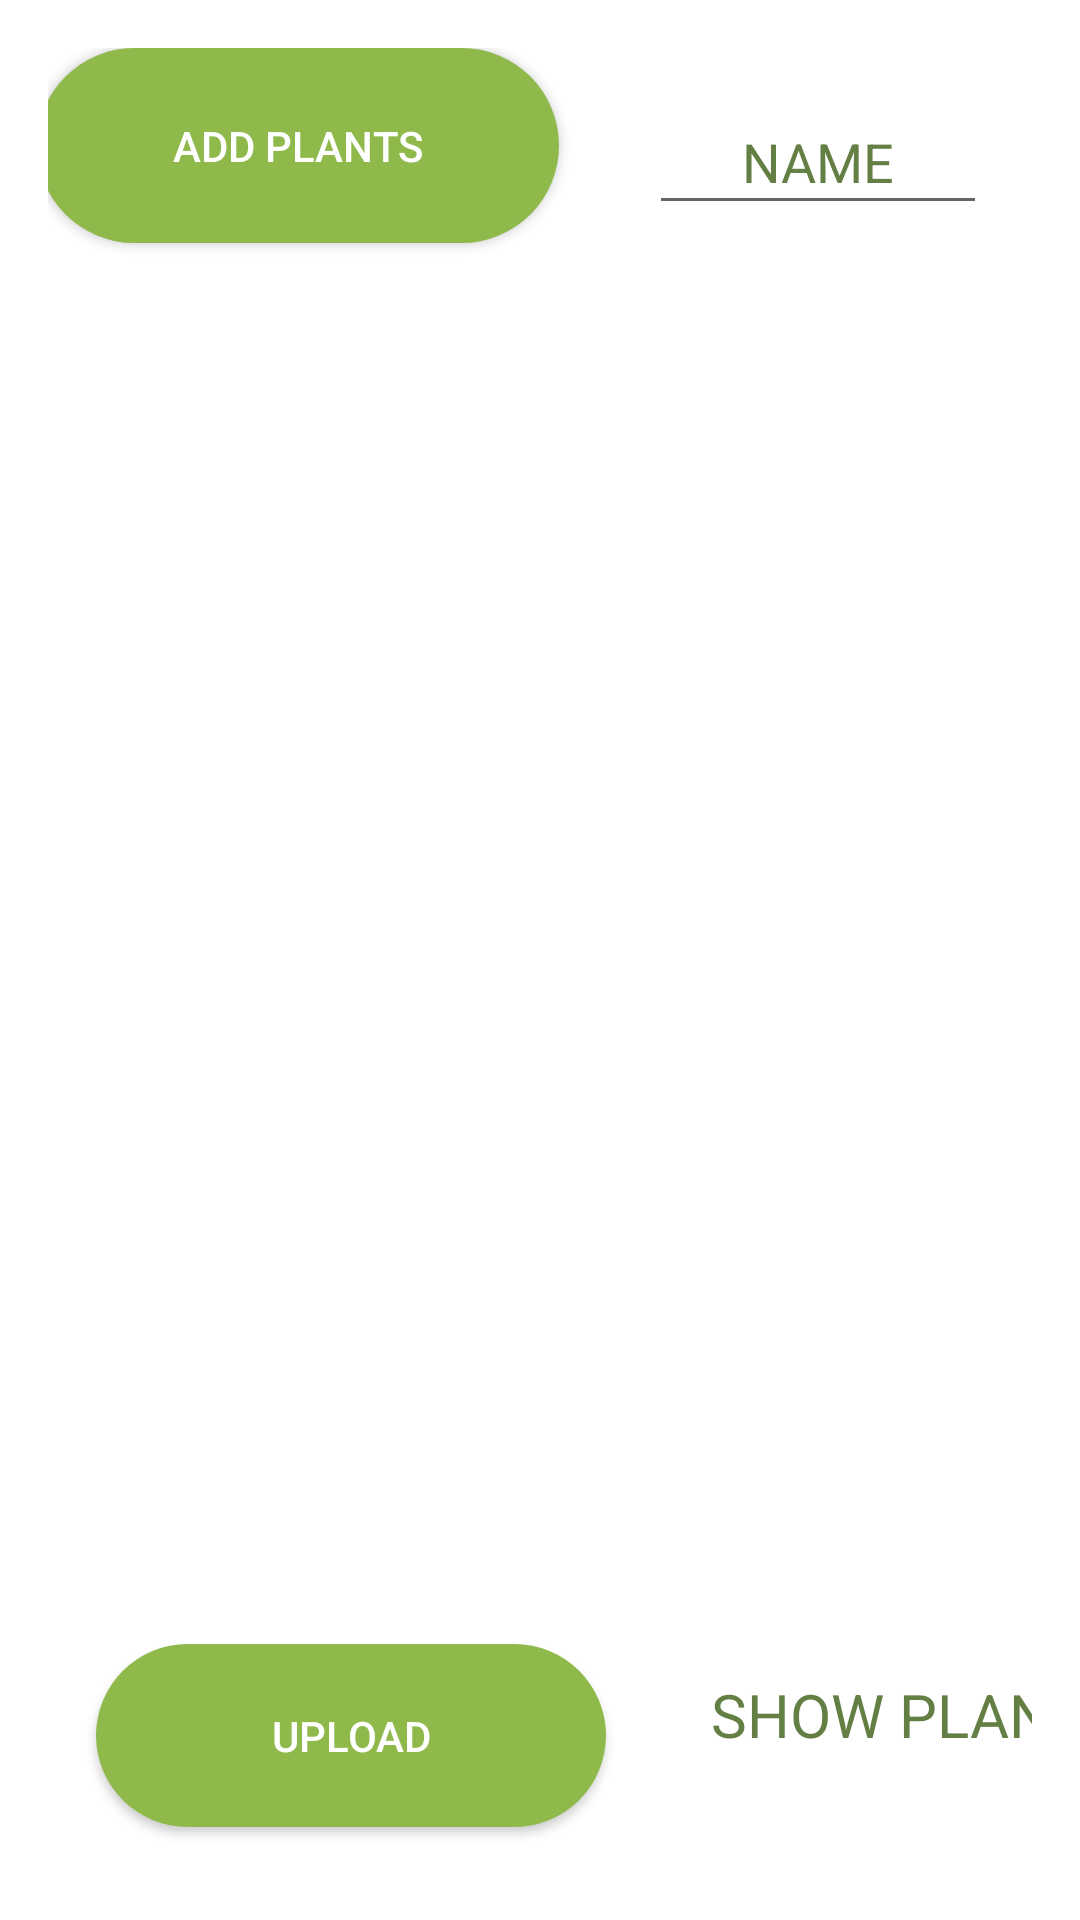

Here is an Android app screen rendered from its layout file. Give the layout XML and the strings, colors and styles it references.
<!-- AndroidManifest.xml: application theme Theme.GreenScape -->
<!-- res/layout/activity_upload_image.xml -->
<?xml version="1.0" encoding="utf-8"?>
<RelativeLayout xmlns:android="http://schemas.android.com/apk/res/android"
    xmlns:app="http://schemas.android.com/apk/res-auto"
    xmlns:tools="http://schemas.android.com/tools"
    android:layout_width="match_parent"
    android:layout_height="match_parent"
    android:background="@color/white"
    android:padding="16dp"
    tools:context=".UploadImage">


    <androidx.appcompat.widget.AppCompatButton
        android:id="@+id/button_choose_image"
        android:layout_width="174dp"
        android:layout_height="65dp"
        android:layout_marginStart="-4dp"
        android:background="@drawable/btn3"
        android:backgroundTint="#8FBA4B"
        android:text="Add Plants"
        android:textColor="@color/white"

        />

    <EditText
        android:id="@+id/edit_text_file_name"
        android:layout_width="282dp"
        android:layout_height="wrap_content"
        android:layout_alignTop="@+id/button_choose_image"
        android:layout_alignBottom="@+id/button_choose_image"
        android:layout_alignParentEnd="true"
        android:layout_marginStart="30dp"
        android:layout_marginTop="14dp"
        android:layout_marginEnd="15dp"
        android:layout_marginBottom="6dp"
        android:layout_toEndOf="@id/button_choose_image"
        android:hint="NAME"
        android:textColor="#637F44"
        android:textAlignment="center"
        android:textAllCaps="true"
        android:textColorHint="#637F44" />

    <ImageView
        android:id="@+id/image_view"
        android:layout_width="353dp"
        android:layout_height="497dp"
        android:layout_above="@+id/progress_bar"
        android:layout_below="@+id/edit_text_file_name"

        android:layout_alignParentStart="true"
        android:layout_alignParentEnd="true"
        android:layout_marginStart="45dp"
        android:layout_marginTop="42dp"
        android:layout_marginEnd="28dp"
        android:layout_marginBottom="613dp" />

    <ProgressBar
        android:id="@+id/progress_bar"
        style="@style/Widget.AppCompat.ProgressBar.Horizontal"
        android:layout_width="match_parent"
        android:layout_height="wrap_content"
        android:layout_above="@+id/button_upload"
        android:layout_marginBottom="-590dp" />


    <androidx.appcompat.widget.AppCompatButton
        android:id="@+id/button_upload"
        android:layout_width="170dp"
        android:layout_height="61dp"

        android:textColor="@color/white"
        android:layout_alignParentStart="true"
        android:layout_alignParentBottom="true"
        android:layout_marginStart="16dp"
        android:layout_marginBottom="15dp"
        android:background="@drawable/btn3"
        android:backgroundTint="#8FBA4B"
        android:text="Upload" />

    <TextView
        android:id="@+id/text_view_show_uploads"
        android:layout_width="wrap_content"
        android:layout_height="41dp"
        android:layout_alignTop="@+id/button_upload"
        android:layout_alignEnd="@+id/button_upload"
        android:layout_alignParentBottom="true"
        android:layout_marginStart="29dp"
        android:textColor="#637F44"
        android:layout_marginTop="10dp"
        android:layout_marginEnd="-178dp"

        android:layout_marginBottom="27dp"
        android:layout_toEndOf="@id/button_upload"
        android:text="Show Plants"
        android:textAlignment="center"
        android:textAllCaps="true"
        android:textColorHint="@color/white"
        android:textSize="20sp" />


</RelativeLayout>
<!-- resources referenced by this layout -->
<resources>
  <color name="white">#FFFFFFFF</color>
  <!-- drawable btn3 (drawable) -->
  <?xml version="1.0" encoding="utf-8"?>
  <shape android:shape="rectangle"
      xmlns:android="http://schemas.android.com/apk/res/android">
  
  <solid android:color="#868D99"/>
  <corners android:radius="999dp"/>
  </shape>
  <style name="Theme.GreenScape" parent="Theme.AppCompat.Light.DarkActionBar">
          
          <item name="titleTextColor">@color/white</item>
          <item name="colorPrimary">#637F44</item>
  
      </style>
</resources>
